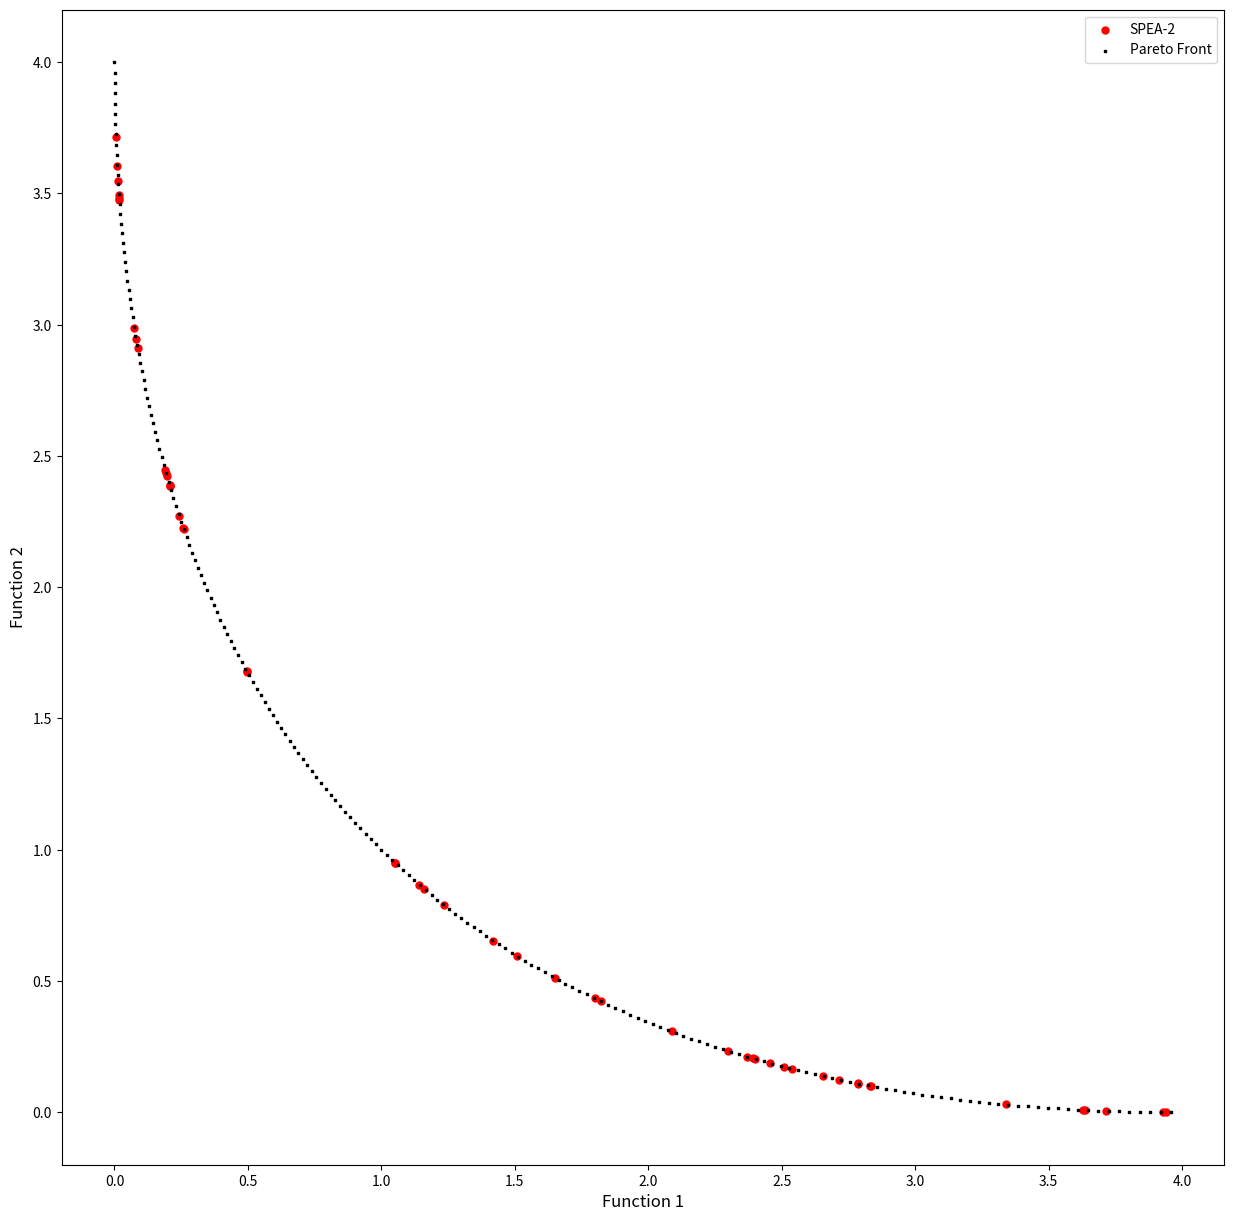

Reproduce this figure in Python.
############################################################################

# [redacted]
# [redacted]
# email:  [email redacted]
# Course: Metaheuristics
# Lesson: NSGA-II

# Citation: 
# PEREIRA, V. (2018). Project: Metaheuristic-NSGA-II, File: Python-MH-NSGA-II.py, GitHub repository: <https://github.com/Valdecy/Metaheuristic-NSGA-II>

############################################################################

# Required Libraries
import numpy  as np
import math
import matplotlib.pyplot as plt
import random
import os

# Function 1
def func_1():
    return

# Function 2
def func_2():
    return

# Function: Initialize Variables
def initial_population(population_size = 5, min_values = [-5,-5], max_values = [5,5], list_of_functions = [func_1, func_2]):
    population = np.zeros((population_size, len(min_values) + len(list_of_functions)))
    for i in range(0, population_size):
        for j in range(0, len(min_values)):
             population[i,j] = random.uniform(min_values[j], max_values[j])      
        for k in range (1, len(list_of_functions) + 1):
            population[i,-k] = list_of_functions[-k](list(population[i,0:population.shape[1]-len(list_of_functions)]))
    return population

# Function: Dominance
def dominance_function(solution_1, solution_2, number_of_functions = 2):
    count = 0
    dominance = True
    for k in range (1, number_of_functions + 1):
        if (solution_1[-k] <= solution_2[-k]):
            count = count + 1
    if (count == number_of_functions):
        dominance = True
    else:
        dominance = False       
    return dominance

# Function: Fast Non-Dominated Sorting
def fast_non_dominated_sorting(population, number_of_functions = 2):
    S=[[] for i in range(0, population.shape[0])]
    front = [[]]
    n=[0 for i in range(0, population.shape[0])]
    rank = [0 for i in range(0, population.shape[0])]

    for p in range(0, population.shape[0]):
        S[p]=[]
        n[p]=0
        for q in range(0, population.shape[0]):
            if dominance_function(solution_1 = population[p,:], solution_2 = population[q,:], number_of_functions = number_of_functions):
                if q not in S[p]:
                    S[p].append(q)
            elif dominance_function(solution_1 = population[q,:], solution_2 = population[p,:], number_of_functions = number_of_functions):
                n[p] = n[p] + 1
        if n[p]==0:
            rank[p] = 0
            if p not in front[0]:
                front[0].append(p)
    i = 0
    while(front[i] != []):
        Q=[]
        for p in front[i]:
            for q in S[p]:
                n[q] =n[q] - 1
                if( n[q]==0):
                    rank[q]=i+1
                    if q not in Q:
                        Q.append(q)
        i = i+1
        front.append(Q)
    del front[len(front)-1]
    rank = np.zeros((population.shape[0], 1))
    for i in range(0, len(front)):
        for j in range(0, len(front[i])):
            rank[front[i][j], 0] = i + 1
    return rank

# Function: Sort Population by Rank
def sort_population_by_rank(population, rank):
    idx = np.argsort(rank, axis = 0)
    rank_new = np.zeros((population.shape[0], 1))
    population_new = np.zeros((population.shape[0], population.shape[1]))  
    for i in range(0, population.shape[0]):
        rank_new[i, 0] = rank[idx[i], 0] 
        for k in range(0, population.shape[1]):
            population_new[i,k] = population[idx[i],k]
    return population_new, rank_new

# Function: Neighbour Sorting
def neighbour_sorting(population, rank, column = 0, index_value = 1, value = 0):
    sorted_population = np.copy(population)
    for  i in range(rank.shape[0] -1, 0, -1):
        if (rank[i, 0] != index_value):
            sorted_population = np.delete(sorted_population, i, 0)
    sorted_population_ordered = (sorted_population[sorted_population[: ,column].argsort()])
    value_lower = float("inf")
    value_upper = float("inf")
    for i in range(0, sorted_population_ordered.shape[0]):
        if (sorted_population_ordered[i, column] == value and sorted_population_ordered.shape[0] > 2):
            if (i == 0):
                value_lower = float("inf")
                value_upper = sorted_population_ordered[i+1, column] 
                break
            elif (i == sorted_population_ordered.shape[0] - 1):
                value_lower = sorted_population_ordered[i-1, column]
                value_upper = float("inf")
                break
            else:
                value_lower = sorted_population_ordered[i-1, column]
                value_upper = sorted_population_ordered[i+1, column]  
                break
    return value_lower, value_upper

# Function: Crowding Distance
def crowding_distance_function(population, rank, number_of_functions = 2):
    crowding_distance = np.zeros((population.shape[0], 1))    
    for i in range(0, population.shape[0]):
        for j in range(1, number_of_functions + 1):
            f_minus_1, f_plus_1 = neighbour_sorting(population, rank, column = -j, index_value = rank[i, 0], value = population[i,-j])  
            if (f_minus_1 == float("inf") or f_plus_1 == float("inf")):
                crowding_distance[i, 0] = 99999999999
            else:
                crowding_distance[i, 0] = crowding_distance[i, 0] + (f_plus_1 - f_minus_1)
    return crowding_distance 

# Function:Crowded Comparison Operator
def crowded_comparison_operator(rank, crowding_distance, individual_1 = 0, individual_2 = 1):
    selection = False
    if (rank[individual_1,0] < rank[individual_2,0]) or ((rank[individual_1,0] == rank[individual_2,0]) and (crowding_distance[individual_1,0] > crowding_distance[individual_2,0])):
        selection = True      
    return selection

# Function: Offspring
def breeding(population, rank, crowding_distance, min_values = [-5,-5], max_values = [5,5], mu = 1, list_of_functions = [func_1, func_2]):
    offspring = np.copy(population)
    parent_1 = 0
    parent_2 = 1
    b_offspring = 0
    for i in range (0, offspring.shape[0]):
        i1, i2, i3, i4 = random.sample(range(0, len(population) - 1), 4)
        if (crowded_comparison_operator(rank, crowding_distance, individual_1 = i1, individual_2 = i2) == True):
            parent_1 = i1
        elif (crowded_comparison_operator(rank, crowding_distance, individual_1 = i2, individual_2 = i1) == True):
            parent_1 = i2
        else:
            rand = int.from_bytes(os.urandom(8), byteorder = "big") / ((1 << 64) - 1)
            if (rand > 0.5):
                parent_1 = i1
            else:
                parent_1 = i2
        if (crowded_comparison_operator(rank, crowding_distance, individual_1 = i3, individual_2 = i4) == True):
            parent_2 = i3
        elif (crowded_comparison_operator(rank, crowding_distance, individual_1 = i4, individual_2 = i3) == True):
            parent_2 = i4
        else:
            rand = int.from_bytes(os.urandom(8), byteorder = "big") / ((1 << 64) - 1)
            if (rand > 0.5):
                parent_2 = i3
            else:
                parent_2 = i4
        for j in range(0, offspring.shape[1] - len(list_of_functions)):
            rand = int.from_bytes(os.urandom(8), byteorder = "big") / ((1 << 64) - 1)
            rand_b = int.from_bytes(os.urandom(8), byteorder = "big") / ((1 << 64) - 1)                                
            if (rand <= 0.5):
                b_offspring = 2*(rand_b)
                b_offspring = b_offspring**(1/(mu + 1))
            elif (rand > 0.5):  
                b_offspring = 1/(2*(1 - rand_b))
                b_offspring = b_offspring**(1/(mu + 1))       
            offspring[i,j] = np.clip(((1 + b_offspring)*population[parent_1, j] + (1 - b_offspring)*population[parent_2, j])/2, min_values[j], max_values[j])           
            if(i < population.shape[0] - 1):   
                offspring[i+1,j] = np.clip(((1 - b_offspring)*population[parent_1, j] + (1 + b_offspring)*population[parent_2, j])/2, min_values[j], max_values[j]) 
        for k in range (1, len(list_of_functions) + 1):
            offspring[i,-k] = list_of_functions[-k](offspring[i,0:offspring.shape[1]-len(list_of_functions)])
    return offspring 

# Function: Mutation
def mutation(offspring, mutation_rate = 0.1, eta = 1, min_values = [-5,-5], max_values = [5,5], list_of_functions = [func_1, func_2]):
    d_mutation = 0            
    for i in range (0, offspring.shape[0]):
        for j in range(0, offspring.shape[1] - len(list_of_functions)):
            probability = int.from_bytes(os.urandom(8), byteorder = "big") / ((1 << 64) - 1)
            if (probability < mutation_rate):
                rand = int.from_bytes(os.urandom(8), byteorder = "big") / ((1 << 64) - 1)
                rand_d = int.from_bytes(os.urandom(8), byteorder = "big") / ((1 << 64) - 1)                                     
                if (rand <= 0.5):
                    d_mutation = 2*(rand_d)
                    d_mutation = d_mutation**(1/(eta + 1)) - 1
                elif (rand > 0.5):  
                    d_mutation = 2*(1 - rand_d)
                    d_mutation = 1 - d_mutation**(1/(eta + 1))                
                offspring[i,j] = np.clip((offspring[i,j] + d_mutation), min_values[j], max_values[j])                        
        for k in range (1, len(list_of_functions) + 1):
            offspring[i,-k] = list_of_functions[-k](offspring[i,0:offspring.shape[1]-len(list_of_functions)])
    return offspring 

# NSGA II Function
def non_dominated_sorting_genetic_algorithm_II(population_size = 5, mutation_rate = 0.1, min_values = [-5,-5], max_values = [5,5], list_of_functions = [func_1, func_2], generations = 50, mu = 1, eta = 1):        
    count = 0   
    population = initial_population(population_size = population_size, min_values = min_values, max_values = max_values, list_of_functions = list_of_functions)  
    offspring = initial_population(population_size = population_size, min_values = min_values, max_values = max_values, list_of_functions = list_of_functions)  
    while (count <= generations):       
        print("Generation = ", count)
        population = np.vstack([population, offspring])
        rank = fast_non_dominated_sorting(population, number_of_functions = len(list_of_functions))
        population, rank = sort_population_by_rank(population, rank)
        population, rank = population[0:population_size,:], rank[0:population_size,:] 
        rank = fast_non_dominated_sorting(population, number_of_functions = len(list_of_functions))
        population, rank = sort_population_by_rank(population, rank)
        crowding_distance = crowding_distance_function(population, rank,  number_of_functions = len(list_of_functions))
        offspring = breeding(population, rank, crowding_distance, mu = mu, min_values = min_values, max_values = max_values, list_of_functions = list_of_functions)
        offspring = mutation(offspring, mutation_rate = mutation_rate, eta = eta, min_values = min_values, max_values = max_values, list_of_functions = list_of_functions)             
        count = count + 1              
    return population

######################## Part 1 - Usage ####################################

# Schaffer Function 1
def schaffer_f1(variables_values = [0]):
    y = variables_values[0]**2
    return y

# Schaffer Function 2
def schaffer_f2(variables_values = [0]):
    y = (variables_values[0]-2)**2
    return y

# Calling NSGA II Function
nsga_II_schaffer = non_dominated_sorting_genetic_algorithm_II(population_size = 50, mutation_rate = 0.1, min_values = [-5], max_values = [5], list_of_functions = [schaffer_f1, schaffer_f2], generations = 100, mu = 10, eta = 10)

# Shaffer Pareto Front
schaffer = np.zeros((200, 3))
x = np.arange(0.0, 2.0, 0.01)
for i in range (0, schaffer.shape[0]):
    schaffer[i,0] = x[i]
    schaffer[i,1] = schaffer_f1(variables_values = [schaffer[i,0]])
    schaffer[i,2] = schaffer_f2(variables_values = [schaffer[i,0]])

schaffer_1 = schaffer[:,1]
schaffer_2 = schaffer[:,2]

# Graph Pareto Front Solutions
func_1_values = nsga_II_schaffer[:,-2]
func_2_values = nsga_II_schaffer[:,-1]
ax1 = plt.figure(figsize = (15,15)).add_subplot(111)
plt.xlabel('Function 1', fontsize = 12)
plt.ylabel('Function 2', fontsize = 12)
ax1.scatter(func_1_values, func_2_values, c = 'red',   s = 25, marker = 'o', label = 'SPEA-2')
ax1.scatter(schaffer_1,    schaffer_2,    c = 'black', s = 2,  marker = 's', label = 'Pareto Front')
plt.legend(loc = 'upper right');
plt.show()
